Run: headless pygame with SDL's dummy video driver; simulated clock (each Clock.tick advances the game by its frame time, no real sleeping); random seed 0; keys injected as events and as key.get_pressed() state; no mouse input.
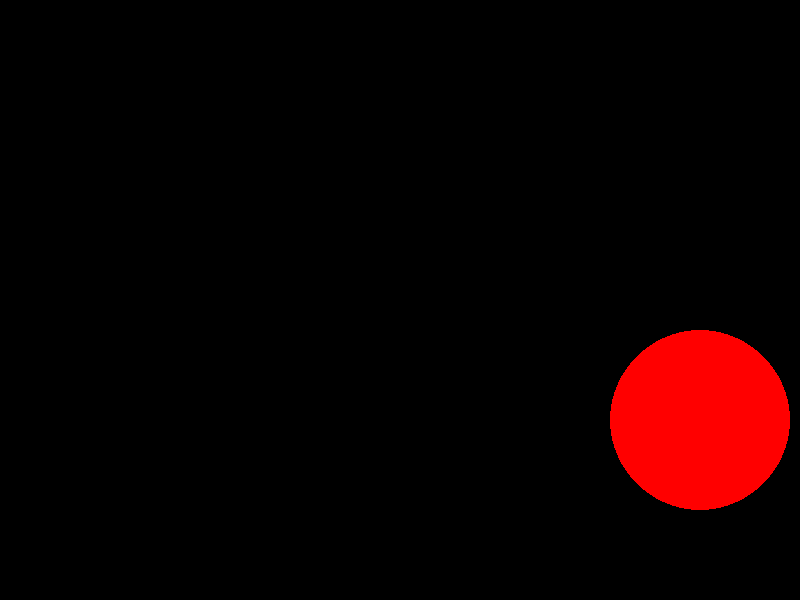
Frame 1 of 4 · flips 1–60 · no input
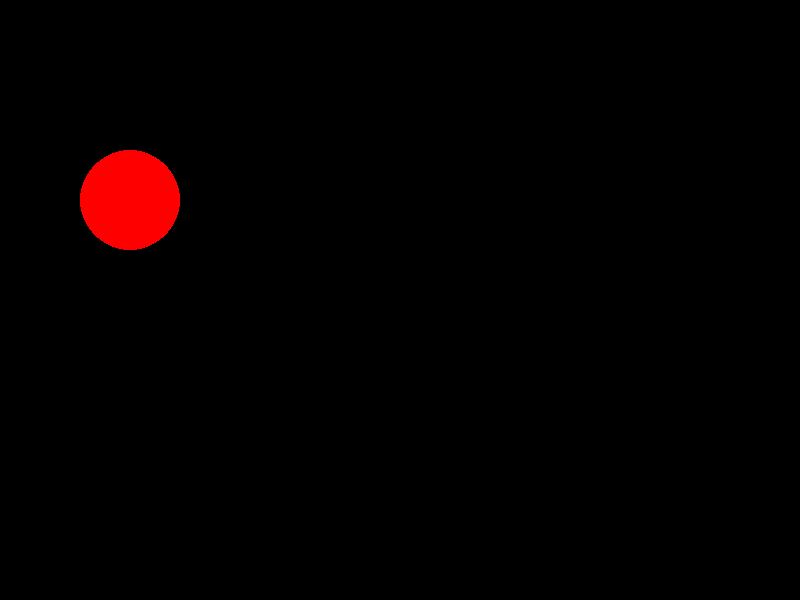
Frame 2 of 4 · flips 61–180 · tapped SPACE, RETURN · held RIGHT (→), D
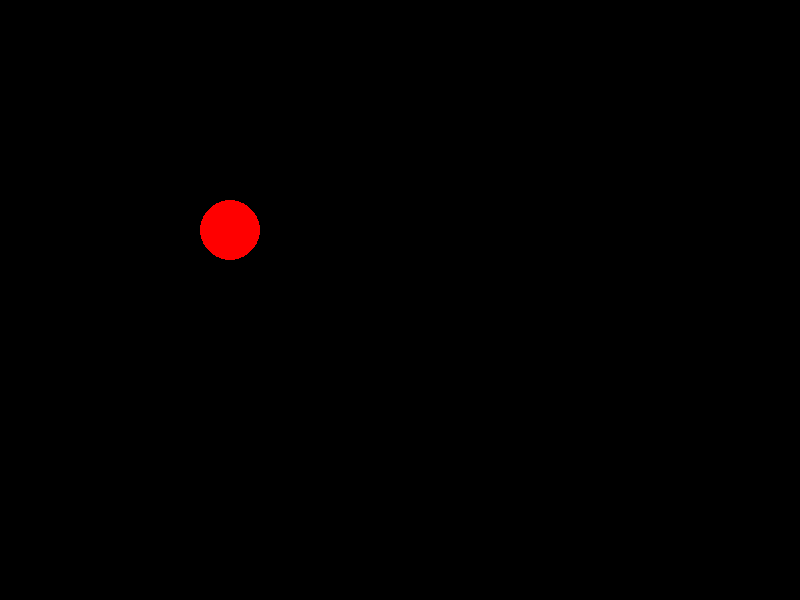
Frame 3 of 4 · flips 181–300 · held DOWN (↓), S
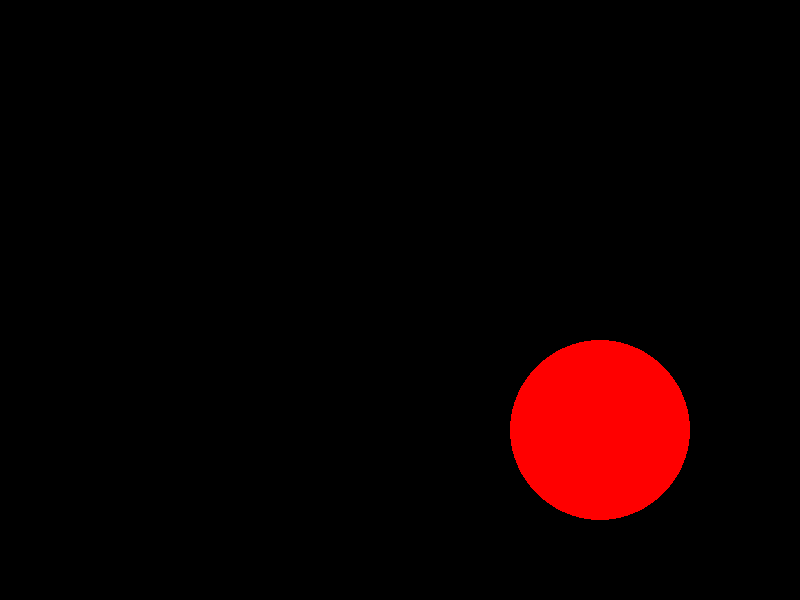
Frame 4 of 4 · flips 301–420 · held LEFT (←), A, UP (↑), W

The pygame program that drew these frames:

import pygame

pygame.init()

# define the screen dimensions
WIDTH, HEIGHT = 800, 600
screen = pygame.display.set_mode((WIDTH, HEIGHT))

# define the colors
RED = (255, 0, 0)
GREEN = (0, 255, 0)
BLUE = (0, 0, 255)

# define the starting position and size of the circle
x = WIDTH // 2
y = HEIGHT // 2
radius = 50

# define the animation variables
dx = 5
dy = 5
dr = 1

# run the game loop
running = True
while running:
    # handle events
    for event in pygame.event.get():
        if event.type == pygame.QUIT:
            running = False

    # update the circle position and size
    x += dx
    y += dy
    radius += dr

    # check for collisions with the screen edges
    if x + radius >= WIDTH or x - radius <= 0:
        dx = -dx
    if y + radius >= HEIGHT or y - radius <= 0:
        dy = -dy

    # check for collisions with the maximum and minimum radius
    if radius >= 100 or radius <= 10:
        dr = -dr

    # clear the screen
    screen.fill((0, 0, 0))

    # draw the circle
    pygame.draw.circle(screen, RED, (x, y), radius)

    # update the display
    pygame.display.update()

    # wait for a short time
    pygame.time.wait(10)

# quit pygame
pygame.quit()
